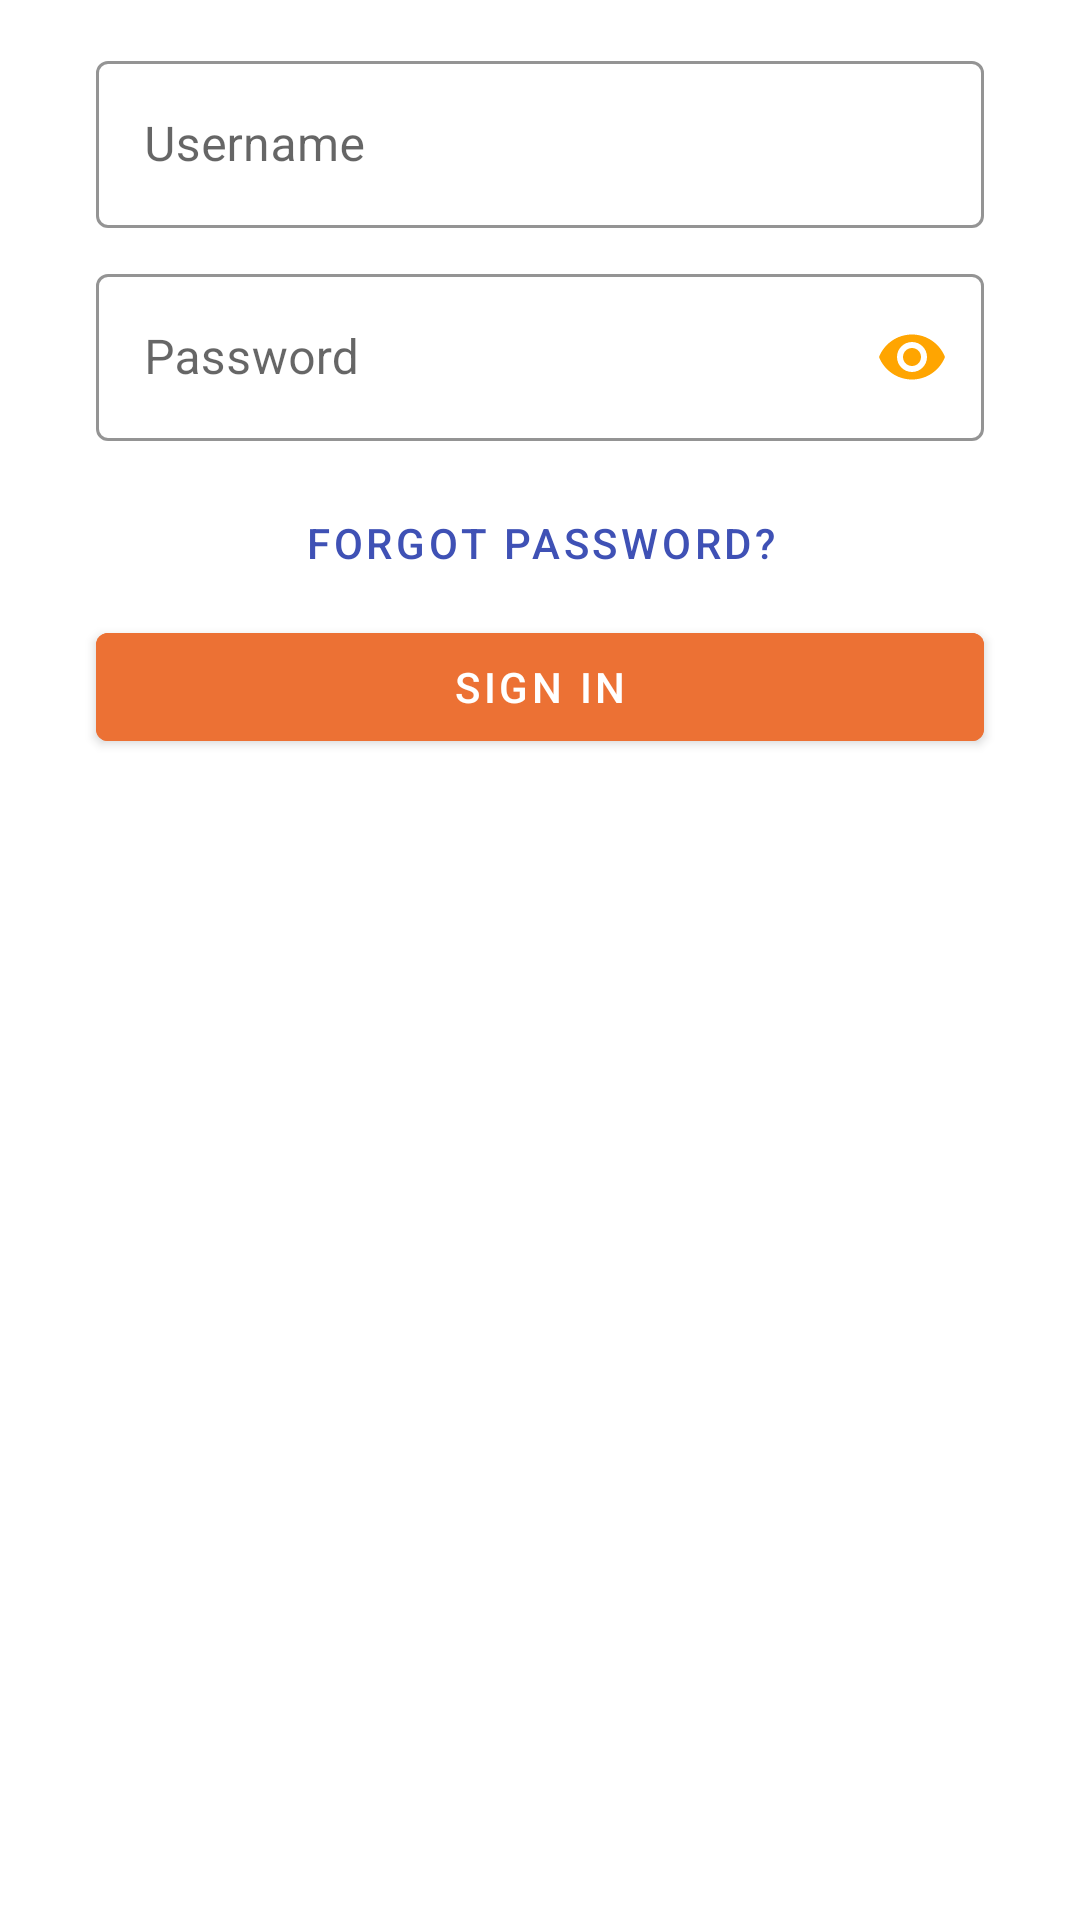

Reconstruct the res/layout file that produces this screen, plus the resources it refers to.
<!-- AndroidManifest.xml: application theme Theme.Login_Activity -->
<!-- res/layout/fragment_signin.xml -->
<?xml version="1.0" encoding="utf-8"?>
<FrameLayout xmlns:android="http://schemas.android.com/apk/res/android"
    xmlns:tools="http://schemas.android.com/tools"
    android:layout_width="match_parent"
    android:layout_height="match_parent"
    xmlns:app="http://schemas.android.com/apk/res-auto"
    tools:context=".SigninFragment">
    <androidx.constraintlayout.widget.ConstraintLayout
        android:layout_width="match_parent"
        android:layout_height="match_parent">
        <com.google.android.material.textfield.TextInputLayout
            android:id="@+id/username"
            android:layout_width="match_parent"
            android:layout_height="wrap_content"
            android:layout_marginStart="32dp"
            android:layout_marginTop="15dp"
            android:layout_marginEnd="32dp"
            android:hint="Username"
            app:boxStrokeColor="@color/color_icon"
            app:hintTextColor="@color/black"
            app:endIconTint="@color/color_icon"
            app:startIconTint="@color/color_icon"
            app:endIconMode="clear_text"
            app:layout_constraintBottom_toTopOf="@+id/password"
            app:layout_constraintEnd_toEndOf="parent"
            app:layout_constraintStart_toStartOf="parent"
            app:layout_constraintTop_toTopOf="parent"
            app:startIconDrawable="@drawable/ic_person"
            style="@style/Widget.MaterialComponents.TextInputLayout.OutlinedBox">
            <com.google.android.material.textfield.TextInputEditText
                android:id="@+id/usernameText"
                android:layout_width="match_parent"
                android:layout_height="wrap_content"
                android:inputType="text" />
        </com.google.android.material.textfield.TextInputLayout>

        <com.google.android.material.textfield.TextInputLayout
            android:id="@+id/password"
            android:layout_width="match_parent"
            android:layout_height="wrap_content"
            android:layout_marginStart="32dp"
            android:layout_marginEnd="32dp"
            android:layout_marginTop="10dp"
            android:hint="Password"
            app:boxStrokeColor="@color/color_icon"
            app:hintTextColor="@color/black"
            app:endIconMode="password_toggle"
            app:endIconTint="@color/color_icon"
            app:startIconTint="@color/color_icon"
            app:layout_constraintEnd_toEndOf="parent"
            app:layout_constraintStart_toStartOf="parent"
            app:layout_constraintTop_toBottomOf="@id/username"
            app:startIconDrawable="@drawable/ic_password"
            style="@style/Widget.MaterialComponents.TextInputLayout.OutlinedBox">

            <com.google.android.material.textfield.TextInputEditText
                android:id="@+id/passwordText"
                android:layout_width="match_parent"
                android:layout_height="wrap_content"
                android:inputType="textPassword"/>
        </com.google.android.material.textfield.TextInputLayout>

        <com.google.android.material.button.MaterialButton
            android:id="@+id/forgot"
            style="@style/Widget.MaterialComponents.Button.TextButton"
            android:layout_width="wrap_content"
            android:layout_height="wrap_content"
            android:layout_marginStart="32dp"
            android:layout_marginTop="10dp"
            android:layout_marginEnd="32dp"
            android:text="Forgot password?"
            android:textColor="@color/color_button_1"
            app:layout_constraintEnd_toEndOf="parent"
            app:layout_constraintStart_toStartOf="parent"
            app:layout_constraintTop_toBottomOf="@id/password" />
        <com.google.android.material.button.MaterialButton
            android:id="@+id/signInbtn"
            android:layout_width="match_parent"
            android:layout_height="wrap_content"
            android:layout_marginStart="32dp"
            android:layout_marginEnd="32dp"
            android:text="SIGN IN"
            android:backgroundTint="@color/color_button_2"
            app:layout_constraintEnd_toEndOf="parent"
            app:layout_constraintStart_toStartOf="parent"
            app:layout_constraintTop_toBottomOf="@+id/forgot" />
    </androidx.constraintlayout.widget.ConstraintLayout>




</FrameLayout>
<!-- resources referenced by this layout -->
<resources>
  <color name="black">#FF000000</color>
  <color name="color_button_1">#3F51B5</color>
  <color name="color_button_2">#EC7134</color>
  <color name="color_icon">#FFA501</color>
  <style name="Theme.Login_Activity" parent="Theme.MaterialComponents.Light.NoActionBar">
          
          <item name="colorPrimary">@color/purple_500</item>
          <item name="colorPrimaryVariant">@color/purple_700</item>
          <item name="colorOnPrimary">@color/white</item>
          
          <item name="colorSecondary">@color/teal_200</item>
          <item name="colorSecondaryVariant">@color/teal_700</item>
          <item name="colorOnSecondary">@color/black</item>
          
          <item name="android:statusBarColor" tools:targetApi="l">?attr/colorPrimaryVariant</item>
          
      </style>
  <color name="purple_500">#FF6200EE</color>
  <color name="purple_700">#FF3700B3</color>
  <color name="white">#FFFFFFFF</color>
  <color name="teal_200">#FF03DAC5</color>
  <color name="teal_700">#FF018786</color>
</resources>
